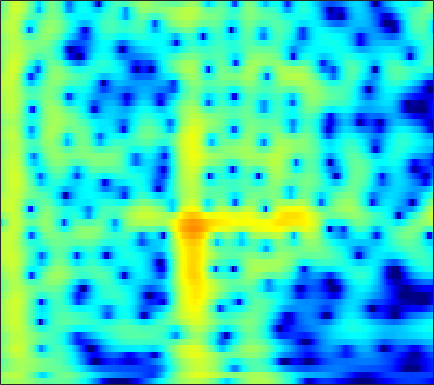

The data file committed next to this chart (first rows):
0.20296, 0.5103, 0.89263, 1.2295, 1.442, 1.6591, 1.7887, 1.8222, 1.7851, 1.6592, 1.451, 1.2445, 0.90717, 0.50956, 0.18184, -0.27757, -0.737, -1.0632, -1.4456, -1.7382, -1.9178, -1.9756, -1.9657, -1.8864
0.8458, 1.359, 1.94, 2.402, 2.667, 2.91, 3.019, 3.011, 2.874, 2.583, 2.126, 1.665, 0.8754, -0.1381, -1.066, -2.557, -4.359, -5.886, -7.895, -9.042, -8.501, -7.346, -5.639, -4.149
-1.836, -1.179, -0.4053, 0.2527, 0.6696, 1.122, 1.456, 1.631, 1.763, 1.785, 1.704, 1.582, 1.346, 1.043, 0.7837, 0.4141, 0.04328, -0.2188, -0.5273, -0.7742, -0.9537, -1.049, -1.139, -1.209
-2.874, -1.985, -0.9541, -0.09226, 0.4485, 1.036, 1.478, 1.718, 1.923, 2.003, 1.972, 1.881, 1.684, 1.416, 1.179, 0.834, 0.4745, 0.2092, -0.1263, -0.4307, -0.7001, -0.8818, -1.108, -1.33
-1.573, -0.6244, 0.4868, 1.415, 1.989, 2.589, 2.998, 3.179, 3.252, 3.133, 2.819, 2.455, 1.798, 0.9499, 0.1962, -0.936, -2.138, -2.994, -3.901, -4.354, -4.306, -4.04, -3.563, -3.112
-0.9809, 0.0684, 1.268, 2.25, 2.845, 3.452, 3.842, 3.99, 3.992, 3.761, 3.281, 2.744, 1.768, 0.4466, -0.82, -2.977, -5.857, -8.652, -12.86, -13.22, -9.854, -7.704, -5.686, -4.399
-1.574, -0.5857, 0.5611, 1.503, 2.074, 2.659, 3.046, 3.209, 3.26, 3.127, 2.813, 2.464, 1.86, 1.119, 0.4954, -0.3841, -1.251, -1.839, -2.473, -2.89, -3.107, -3.179, -3.229, -3.312
-1.235, -0.3759, 0.6323, 1.465, 1.97, 2.483, 2.813, 2.943, 2.965, 2.82, 2.522, 2.209, 1.689, 1.081, 0.5893, -0.08188, -0.7291, -1.174, -1.689, -2.103, -2.42, -2.61, -2.833, -3.066
-0.2672, 0.6118, 1.598, 2.373, 2.823, 3.251, 3.481, 3.519, 3.389, 3.051, 2.51, 1.973, 1.085, 0.01549, -0.8905, -2.192, -3.493, -4.356, -5.167, -5.438, -5.212, -4.851, -4.293, -3.783
0.5519, 1.428, 2.39, 3.125, 3.534, 3.888, 4.015, 3.961, 3.681, 3.158, 2.377, 1.606, 0.3015, -1.376, -2.946, -5.623, -9.399, -13.73, -27.95, -18.54, -11.73, -8.993, -6.574, -4.933
0.7363, 1.516, 2.386, 3.064, 3.439, 3.744, 3.817, 3.722, 3.4, 2.851, 2.067, 1.323, 0.1341, -1.261, -2.415, -4.029, -5.593, -6.59, -7.451, -7.617, -7.165, -6.576, -5.668, -4.76
0.8455, 1.627, 2.505, 3.189, 3.564, 3.87, 3.957, 3.877, 3.57, 3.027, 2.244, 1.502, 0.308, -1.111, -2.307, -4.033, -5.8, -7.014, -8.187, -8.53, -8.029, -7.321, -6.232, -5.21
0.4513, 1.365, 2.395, 3.189, 3.623, 4.008, 4.182, 4.161, 3.917, 3.428, 2.693, 1.971, 0.7505, -0.8131, -2.262, -4.69, -7.992, -11.53, -19.59, -19.99, -12.57, -9.541, -6.937, -5.264
-0.9317, 0.1197, 1.294, 2.207, 2.732, 3.234, 3.495, 3.537, 3.403, 3.066, 2.535, 2.011, 1.163, 0.1597, -0.6793, -1.869, -3.061, -3.853, -4.598, -4.833, -4.578, -4.185, -3.589, -3.084
-2.002, -0.8837, 0.3416, 1.298, 1.86, 2.385, 2.629, 2.656, 2.521, 2.203, 1.722, 1.286, 0.6598, 0.03332, -0.4036, -0.9063, -1.278, -1.457, -1.568, -1.55, -1.438, -1.317, -1.162, -1.074
-1.923, -0.7631, 0.523, 1.495, 2.012, 2.401, 2.501, 2.387, 1.969, 1.262, 0.3222, -0.4894, -1.618, -2.603, -3.088, -3.268, -2.963, -2.54, -1.871, -1.203, -0.6041, -0.2268, 0.1654, 0.4252
-1.188, 0.059, 1.372, 2.316, 2.756, 3.005, 2.922, 2.603, 1.783, 0.4976, -1.341, -3.22, -6.743, -12.34, -18.32, -14.25, -8.817, -6.324, -4.021, -2.385, -1.158, -0.4335, 0.3269, 0.8951
-0.026, 1.063, 2.179, 2.93, 3.267, 3.45, 3.277, 2.898, 2.098, 0.9462, -0.608, -2.005, -4.056, -6.029, -7.062, -7.423, -6.876, -6.228, -5.248, -4.24, -3.21, -2.438, -1.464, -0.6126
1.604, 2.329, 3.103, 3.61, 3.835, 3.924, 3.705, 3.385, 2.761, 1.874, 0.7799, -0.1421, -1.502, -2.958, -4.091, -5.667, -7.367, -8.672, -10.13, -10.27, -8.717, -7.084, -5.001, -3.346
2.53, 3.036, 3.556, 3.896, 4.018, 3.963, 3.728, 3.435, 2.837, 2.053, 1.116, 0.2831, -0.9802, -2.425, -3.673, -5.637, -8.112, -10.51, -14.51, -16.12, -12.32, -9.435, -6.572, -4.591
2.622, 3.034, 3.412, 3.625, 3.655, 3.514, 3.23, 2.869, 2.223, 1.444, 0.5042, -0.2736, -1.346, -2.443, -3.251, -4.269, -5.155, -5.689, -6.092, -6.041, -5.551, -4.964, -4.082, -3.236
2.696, 3.031, 3.353, 3.487, 3.475, 3.328, 2.914, 2.439, 1.653, 0.6041, -0.6617, -1.678, -3.083, -4.325, -4.97, -5.343, -5.217, -4.887, -4.309, -3.684, -3.054, -2.622, -2.114, -1.676
2.484, 2.832, 3.273, 3.569, 3.672, 3.62, 3.228, 2.773, 1.825, 0.4219, -1.461, -3.367, -6.851, -12.03, -16.44, -13.19, -8.481, -6.14, -4, -2.546, -1.551, -1.036, -0.602, -0.4181
-0.4953, 0.4577, 1.7, 2.766, 3.331, 3.659, 3.727, 3.478, 2.768, 1.75, 0.2678, -1.054, -3.014, -4.926, -5.736, -5.459, -4.099, -2.944, -1.621, -0.6019, 0.0475, 0.315, 0.371, 0.04281
-8.578, -4.187, -0.7062, 1.419, 2.467, 3.251, 3.607, 3.498, 3.095, 2.395, 1.459, 0.7566, -0.1749, -0.8599, -1.138, -1.175, -0.8694, -0.5099, 0.0003698, 0.4393, 0.6843, 0.6869, 0.3996, -0.2572
-0.7612, 0.184, 1.493, 2.577, 3.118, 3.604, 3.552, 3.294, 2.639, 1.521, 0.1528, -1.112, -2.787, -3.978, -4.242, -3.673, -2.593, -1.764, -0.7765, -0.09591, 0.2915, 0.3642, 0.1766, -0.305
2.605, 3.035, 3.534, 3.917, 4.08, 4.057, 3.713, 3.261, 2.211, 0.712, -1.528, -3.844, -8.533, -18.57, -19.6, -9.776, -5.625, -3.734, -2.085, -1.099, -0.6034, -0.4748, -0.5843, -1.013
2.52, 2.987, 3.514, 3.845, 3.99, 3.916, 3.684, 3.264, 2.502, 1.44, 0.1253, -0.9667, -2.44, -3.506, -3.861, -3.682, -3.107, -2.608, -2.09, -1.767, -1.693, -1.809, -2.198, -2.858
1.22, 1.941, 2.732, 3.285, 3.56, 3.72, 3.671, 3.448, 3.043, 2.413, 1.696, 1.081, 0.2884, -0.4626, -0.9443, -1.462, -1.847, -2.071, -2.332, -2.579, -2.869, -3.169, -3.732, -4.502
0.1582, 1.187, 2.26, 3.084, 3.488, 3.863, 3.915, 3.866, 3.559, 3.079, 2.405, 1.812, 0.9178, -0.07795, -0.8481, -1.893, -2.866, -3.513, -4.128, -4.503, -4.655, -4.715, -4.839, -5.138
-0.1303, 1.065, 2.36, 3.3, 3.816, 4.223, 4.375, 4.317, 3.991, 3.442, 2.635, 1.883, 0.6325, -0.8673, -2.208, -4.299, -6.748, -8.65, -10.47, -10.19, -8.595, -7.355, -6.054, -5.261
0.1293, 1.282, 2.534, 3.439, 3.937, 4.297, 4.424, 4.269, 3.89, 3.194, 2.271, 1.37, -0.03424, -1.772, -3.312, -5.803, -9.053, -12.25, -16.47, -14.43, -10.27, -8.016, -5.893, -4.48
0.5022, 1.457, 2.491, 3.275, 3.671, 3.954, 3.939, 3.709, 3.188, 2.34, 1.228, 0.2229, -1.265, -2.872, -4.037, -5.424, -6.468, -6.931, -7.013, -6.491, -5.52, -4.658, -3.554, -2.62
0.4667, 1.364, 2.358, 3.103, 3.447, 3.686, 3.537, 3.289, 2.553, 1.514, 0.0064, -1.353, -3.657, -6.32, -8.404, -10.12, -9.595, -8.283, -6.463, -4.818, -3.445, -2.562, -1.581, -0.8246
-0.4952, 0.627, 1.835, 2.676, 3.1, 3.341, 3.274, 2.97, 2.268, 1.16, -0.3339, -1.841, -4.357, -7.861, -11.28, -15.09, -12.03, -8.94, -5.926, -3.775, -2.184, -1.276, -0.3615, 0.2656
-1.444, -0.1376, 1.185, 2.125, 2.591, 2.884, 2.893, 2.62, 2.082, 1.218, 0.133, -0.793, -2.103, -3.3, -4.011, -4.46, -4.254, -3.725, -2.774, -1.74, -0.8263, -0.2571, 0.3024, 0.6011
-0.871, 0.2164, 1.4, 2.243, 2.65, 2.923, 2.819, 2.601, 1.974, 1.144, 0.07044, -0.7712, -1.891, -2.777, -3.17, -3.249, -2.841, -2.329, -1.469, -0.6152, 0.1321, 0.5663, 0.9274, 0.987
-0.08996, 0.8927, 1.955, 2.682, 3.018, 3.174, 2.962, 2.599, 1.754, 0.5132, -1.133, -2.734, -5.266, -8.078, -9.362, -8.433, -5.936, -4.142, -2.156, -0.6431, 0.4893, 1.094, 1.585, 1.722
-0.5035, 0.5213, 1.55, 2.257, 2.55, 2.628, 2.41, 1.928, 1.048, -0.2896, -2.127, -3.851, -6.903, -10.71, -12.9, -11.1, -7.469, -5.227, -2.925, -1.175, 0.1116, 0.8337, 1.498, 1.844
-0.9816, -0.0153, 0.9567, 1.621, 1.895, 1.967, 1.749, 1.331, 0.5589, -0.4885, -1.797, -2.81, -4.154, -5.204, -5.586, -5.488, -4.736, -3.909, -2.674, -1.434, -0.3542, 0.3214, 1.024, 1.482
-0.4755, 0.3972, 1.329, 1.929, 2.179, 2.247, 1.952, 1.595, 0.7546, -0.3538, -1.704, -2.908, -4.526, -6.008, -6.741, -6.814, -5.887, -4.804, -3.257, -1.814, -0.5874, 0.1552, 0.9127, 1.405
0.3892, 1.293, 2.209, 2.795, 3.031, 3.063, 2.764, 2.32, 1.442, 0.1442, -1.599, -3.294, -6.415, -11.3, -18.49, -20.07, -10.6, -7.13, -4.083, -2.001, -0.5325, 0.2722, 1, 1.399
0.8008, 1.674, 2.528, 3.087, 3.292, 3.3, 3.056, 2.627, 1.862, 0.8196, -0.5392, -1.72, -3.455, -5.177, -6.092, -6.265, -5.261, -4.153, -2.644, -1.369, -0.3709, 0.1735, 0.6218, 0.7399
1.151, 1.84, 2.539, 2.964, 3.112, 3.087, 2.798, 2.463, 1.777, 0.9443, 0.01276, -0.7294, -1.631, -2.337, -2.683, -2.818, -2.609, -2.271, -1.686, -1.073, -0.528, -0.2258, -0.004333, -0.06064
1.843, 2.366, 2.889, 3.178, 3.252, 3.131, 2.723, 2.281, 1.478, 0.4468, -0.6981, -1.551, -2.632, -3.421, -3.733, -3.769, -3.418, -2.99, -2.321, -1.61, -0.9934, -0.6187, -0.2897, -0.181
2.274, 2.779, 3.299, 3.615, 3.669, 3.476, 2.984, 2.326, 1.172, -0.4067, -2.467, -4.33, -7.071, -9.493, -10.09, -9.045, -7.237, -5.918, -4.355, -3.012, -1.879, -1.172, -0.4415, 0.04793
1.313, 2.168, 3.114, 3.748, 3.977, 3.941, 3.503, 2.893, 1.587, -0.271, -2.831, -5.415, -10.1, -16.44, -18.07, -14.03, -10.98, -9.272, -7.2, -5.249, -3.425, -2.249, -0.9749, -0.07594
-1.2, 0.6543, 2.434, 3.585, 4.125, 4.428, 4.245, 3.854, 2.938, 1.572, -0.2298, -1.797, -4.134, -6.574, -8.416, -11.08, -14.51, -16.78, -13.7, -8.87, -5.408, -3.531, -1.748, -0.6067
-1.319, 0.3302, 2.011, 3.198, 3.82, 4.275, 4.336, 4.153, 3.652, 2.817, 1.681, 0.6563, -0.8958, -2.7, -4.271, -6.6, -8.971, -10, -9.071, -6.743, -4.544, -3.268, -2.082, -1.416
-0.3205, 0.56, 1.635, 2.513, 3.002, 3.424, 3.601, 3.532, 3.273, 2.803, 2.144, 1.535, 0.6315, -0.3312, -1.046, -1.932, -2.599, -2.894, -2.961, -2.741, -2.409, -2.201, -2.085, -2.248
-0.5368, 0.2473, 1.182, 1.934, 2.35, 2.739, 2.922, 2.936, 2.752, 2.423, 1.985, 1.619, 1.072, 0.5308, 0.1691, -0.2518, -0.5783, -0.7556, -0.9225, -1.031, -1.174, -1.341, -1.699, -2.295
-1.064, -0.06603, 0.9972, 1.79, 2.227, 2.577, 2.667, 2.616, 2.353, 1.921, 1.385, 0.966, 0.4536, 0.04737, -0.1678, -0.3019, -0.3148, -0.2733, -0.2099, -0.1928, -0.2676, -0.4126, -0.7645, -1.33
-0.7771, 0.3246, 1.47, 2.274, 2.671, 2.904, 2.823, 2.531, 1.926, 1.024, -0.1215, -1.082, -2.217, -2.865, -2.897, -2.407, -1.62, -1.019, -0.3245, 0.1703, 0.465, 0.5418, 0.449, 0.1416
0.2102, 1.144, 2.147, 2.845, 3.141, 3.256, 3.022, 2.563, 1.531, -0.05557, -2.397, -4.85, -9.841, -16.35, -12.97, -7.503, -4.263, -2.637, -1.101, -0.05077, 0.6288, 0.9412, 1.131, 1.077
0.1707, 1.009, 1.956, 2.67, 3.018, 3.212, 3.038, 2.692, 1.806, 0.4538, -1.389, -3.08, -5.437, -6.959, -6.849, -5.562, -4.028, -3.005, -1.851, -0.9075, -0.1771, 0.2372, 0.5958, 0.7108
-1.348, -0.1909, 1.173, 2.242, 2.845, 3.324, 3.441, 3.293, 2.849, 2.098, 1.099, 0.2418, -0.9403, -2.028, -2.703, -3.401, -3.799, -3.841, -3.497, -2.766, -1.858, -1.219, -0.5655, -0.2121
-3.647, -1.565, 0.5633, 2.115, 2.958, 3.721, 4.125, 4.168, 3.982, 3.504, 2.749, 2.02, 0.7863, -0.7774, -2.234, -4.684, -7.936, -10.58, -10.91, -7.496, -4.488, -2.888, -1.479, -0.7494
-3.591, -1.746, 0.2387, 1.747, 2.588, 3.388, 3.852, 4.016, 3.932, 3.577, 2.96, 2.308, 1.208, -0.2314, -1.575, -3.852, -6.689, -8.702, -8.969, -6.525, -4.016, -2.598, -1.329, -0.7004
